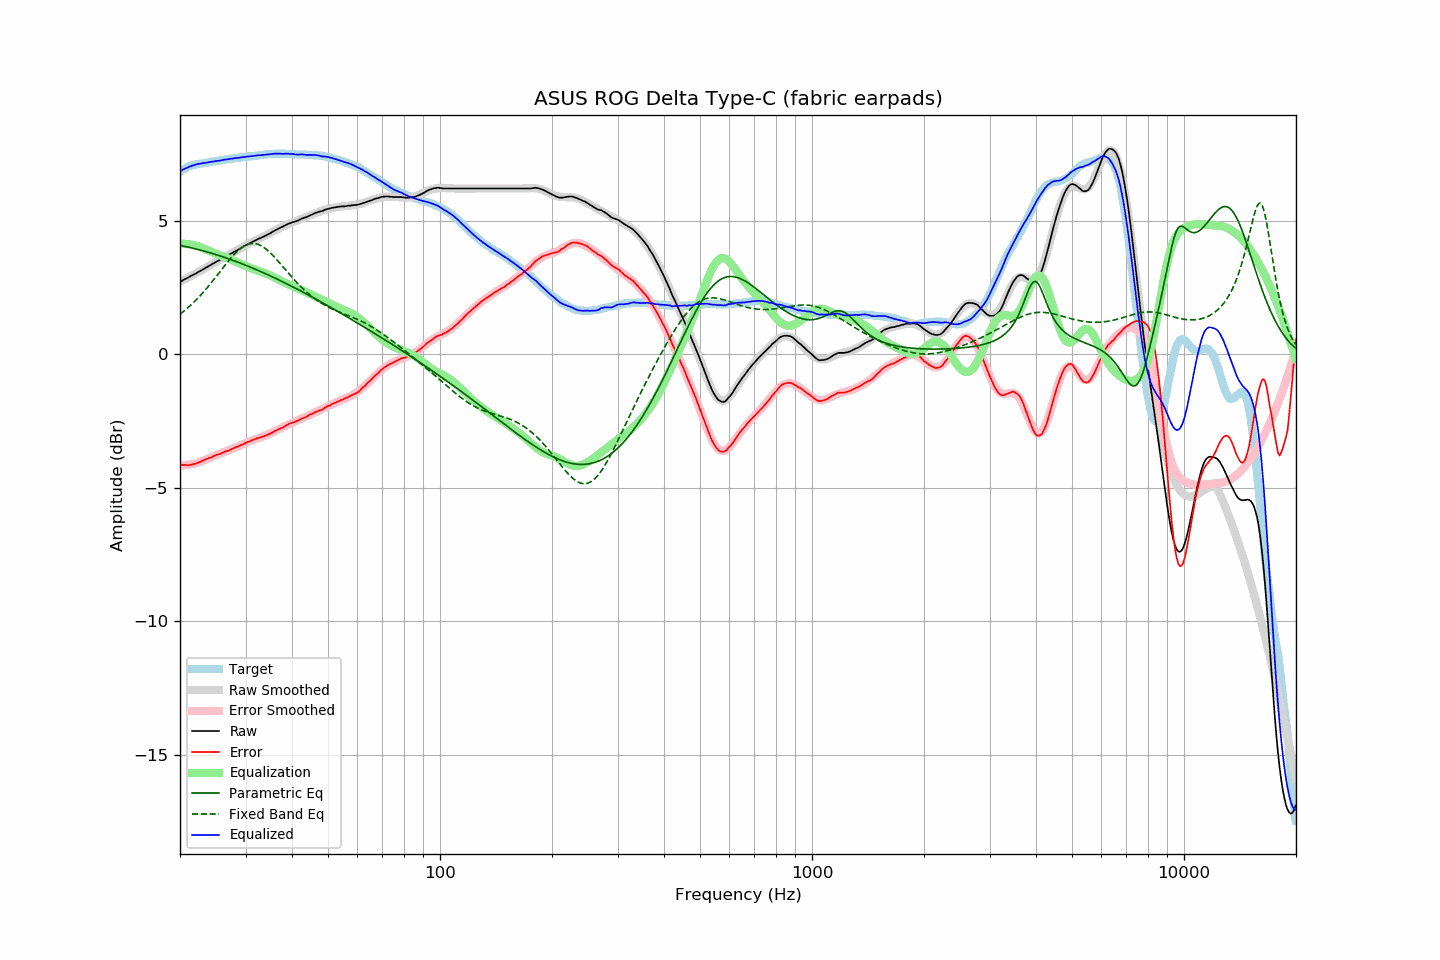

The table this chart was drawn from, first rows:
frequency, raw, error, smoothed, error_smoothed, equalization, parametric_eq, fixed_band_eq, equalized_raw, equalized_smoothed, target
20.00, 2.72, -4.13, 2.72, -4.15, 4.15, 4.09, 1.51, 6.87, 6.87, 6.85
20.20, 2.75, -4.14, 2.75, -4.15, 4.15, 4.08, 1.56, 6.90, 6.90, 6.89
20.40, 2.79, -4.14, 2.79, -4.15, 4.15, 4.06, 1.61, 6.94, 6.93, 6.93
20.61, 2.82, -4.14, 2.82, -4.15, 4.15, 4.05, 1.65, 6.96, 6.96, 6.96
20.81, 2.85, -4.15, 2.85, -4.14, 4.14, 4.04, 1.70, 6.99, 6.99, 7.00
21.02, 2.88, -4.16, 2.88, -4.13, 4.13, 4.03, 1.76, 7.01, 7.02, 7.04
21.23, 2.92, -4.14, 2.91, -4.13, 4.13, 4.01, 1.81, 7.05, 7.04, 7.06
21.44, 2.95, -4.13, 2.95, -4.12, 4.12, 4.00, 1.87, 7.07, 7.06, 7.08
21.66, 2.98, -4.12, 2.98, -4.11, 4.11, 3.98, 1.92, 7.08, 7.08, 7.10
21.87, 3.01, -4.10, 3.01, -4.09, 4.09, 3.97, 1.98, 7.10, 7.10, 7.11
22.09, 3.04, -4.09, 3.04, -4.08, 4.08, 3.95, 2.04, 7.12, 7.12, 7.13
22.31, 3.08, -4.06, 3.08, -4.06, 4.06, 3.94, 2.10, 7.14, 7.14, 7.14
22.54, 3.11, -4.04, 3.11, -4.04, 4.04, 3.92, 2.17, 7.15, 7.15, 7.15
22.76, 3.14, -4.02, 3.14, -4.02, 4.02, 3.91, 2.23, 7.16, 7.16, 7.16
22.99, 3.18, -3.98, 3.18, -3.99, 3.99, 3.89, 2.30, 7.17, 7.17, 7.16
23.22, 3.21, -3.96, 3.21, -3.97, 3.97, 3.87, 2.37, 7.17, 7.18, 7.17
23.45, 3.25, -3.93, 3.25, -3.94, 3.94, 3.86, 2.44, 7.19, 7.19, 7.18
23.69, 3.28, -3.91, 3.28, -3.91, 3.91, 3.84, 2.51, 7.19, 7.20, 7.19
23.92, 3.32, -3.88, 3.32, -3.89, 3.89, 3.82, 2.58, 7.21, 7.20, 7.20
24.16, 3.35, -3.87, 3.35, -3.86, 3.86, 3.81, 2.65, 7.21, 7.21, 7.22
24.40, 3.39, -3.85, 3.39, -3.84, 3.84, 3.79, 2.73, 7.23, 7.22, 7.24
24.65, 3.42, -3.81, 3.42, -3.81, 3.81, 3.77, 2.81, 7.23, 7.23, 7.23
24.89, 3.46, -3.78, 3.45, -3.79, 3.79, 3.75, 2.88, 7.25, 7.24, 7.24
25.14, 3.49, -3.76, 3.49, -3.77, 3.77, 3.73, 2.96, 7.25, 7.25, 7.25
25.39, 3.52, -3.74, 3.52, -3.74, 3.74, 3.71, 3.04, 7.26, 7.26, 7.26
25.65, 3.55, -3.73, 3.56, -3.72, 3.72, 3.69, 3.11, 7.27, 7.27, 7.28
25.91, 3.59, -3.69, 3.59, -3.69, 3.69, 3.67, 3.19, 7.28, 7.28, 7.28
26.16, 3.62, -3.67, 3.62, -3.67, 3.67, 3.65, 3.27, 7.29, 7.29, 7.29
26.43, 3.66, -3.64, 3.66, -3.65, 3.65, 3.63, 3.35, 7.30, 7.30, 7.30
26.69, 3.69, -3.62, 3.69, -3.62, 3.62, 3.61, 3.42, 7.31, 7.31, 7.31
26.96, 3.72, -3.61, 3.72, -3.60, 3.60, 3.59, 3.50, 7.32, 7.32, 7.33
27.23, 3.76, -3.58, 3.75, -3.57, 3.57, 3.57, 3.57, 7.33, 7.33, 7.34
27.50, 3.79, -3.55, 3.79, -3.55, 3.55, 3.55, 3.64, 7.34, 7.34, 7.34
27.77, 3.82, -3.52, 3.82, -3.52, 3.52, 3.53, 3.71, 7.34, 7.35, 7.34
28.05, 3.86, -3.50, 3.86, -3.50, 3.50, 3.50, 3.77, 7.36, 7.36, 7.36
28.33, 3.89, -3.47, 3.89, -3.47, 3.47, 3.48, 3.83, 7.36, 7.36, 7.36
28.62, 3.92, -3.45, 3.93, -3.45, 3.45, 3.46, 3.89, 7.36, 7.37, 7.37
28.90, 3.96, -3.42, 3.96, -3.42, 3.42, 3.44, 3.94, 7.38, 7.38, 7.38
29.19, 3.99, -3.39, 3.99, -3.39, 3.39, 3.41, 3.99, 7.38, 7.39, 7.38
29.48, 4.03, -3.38, 4.03, -3.37, 3.37, 3.39, 4.03, 7.40, 7.39, 7.41
29.78, 4.06, -3.34, 4.06, -3.34, 3.34, 3.37, 4.07, 7.40, 7.40, 7.40
30.08, 4.10, -3.31, 4.09, -3.31, 3.31, 3.34, 4.10, 7.41, 7.41, 7.41
30.38, 4.13, -3.28, 4.12, -3.29, 3.29, 3.32, 4.13, 7.42, 7.41, 7.41
30.68, 4.16, -3.27, 4.16, -3.26, 3.26, 3.29, 4.14, 7.42, 7.42, 7.43
30.99, 4.19, -3.24, 4.19, -3.24, 3.24, 3.27, 4.16, 7.43, 7.43, 7.43
31.30, 4.22, -3.21, 4.22, -3.22, 3.22, 3.24, 4.16, 7.44, 7.44, 7.43
31.61, 4.25, -3.19, 4.25, -3.20, 3.20, 3.22, 4.16, 7.44, 7.44, 7.44
31.93, 4.28, -3.17, 4.28, -3.17, 3.17, 3.19, 4.15, 7.45, 7.45, 7.45
32.24, 4.31, -3.14, 4.31, -3.15, 3.15, 3.17, 4.14, 7.46, 7.46, 7.45
32.57, 4.34, -3.13, 4.33, -3.13, 3.13, 3.14, 4.12, 7.47, 7.46, 7.47
32.89, 4.36, -3.11, 4.36, -3.11, 3.11, 3.11, 4.09, 7.47, 7.47, 7.47
33.22, 4.39, -3.09, 4.39, -3.09, 3.09, 3.09, 4.06, 7.48, 7.48, 7.48
33.55, 4.42, -3.07, 4.42, -3.06, 3.06, 3.06, 4.02, 7.48, 7.49, 7.49
33.89, 4.45, -3.05, 4.45, -3.04, 3.04, 3.03, 3.97, 7.49, 7.49, 7.50
34.23, 4.48, -3.02, 4.48, -3.02, 3.02, 3.01, 3.93, 7.49, 7.50, 7.50
34.57, 4.51, -3.00, 4.51, -2.99, 2.99, 2.98, 3.87, 7.50, 7.51, 7.51
34.92, 4.54, -2.97, 4.55, -2.97, 2.97, 2.95, 3.82, 7.50, 7.51, 7.51
35.27, 4.58, -2.94, 4.58, -2.94, 2.94, 2.92, 3.76, 7.52, 7.52, 7.52
35.62, 4.61, -2.91, 4.61, -2.91, 2.91, 2.89, 3.70, 7.52, 7.52, 7.52
35.97, 4.65, -2.87, 4.64, -2.88, 2.88, 2.87, 3.63, 7.53, 7.52, 7.52
... 635 more rows
